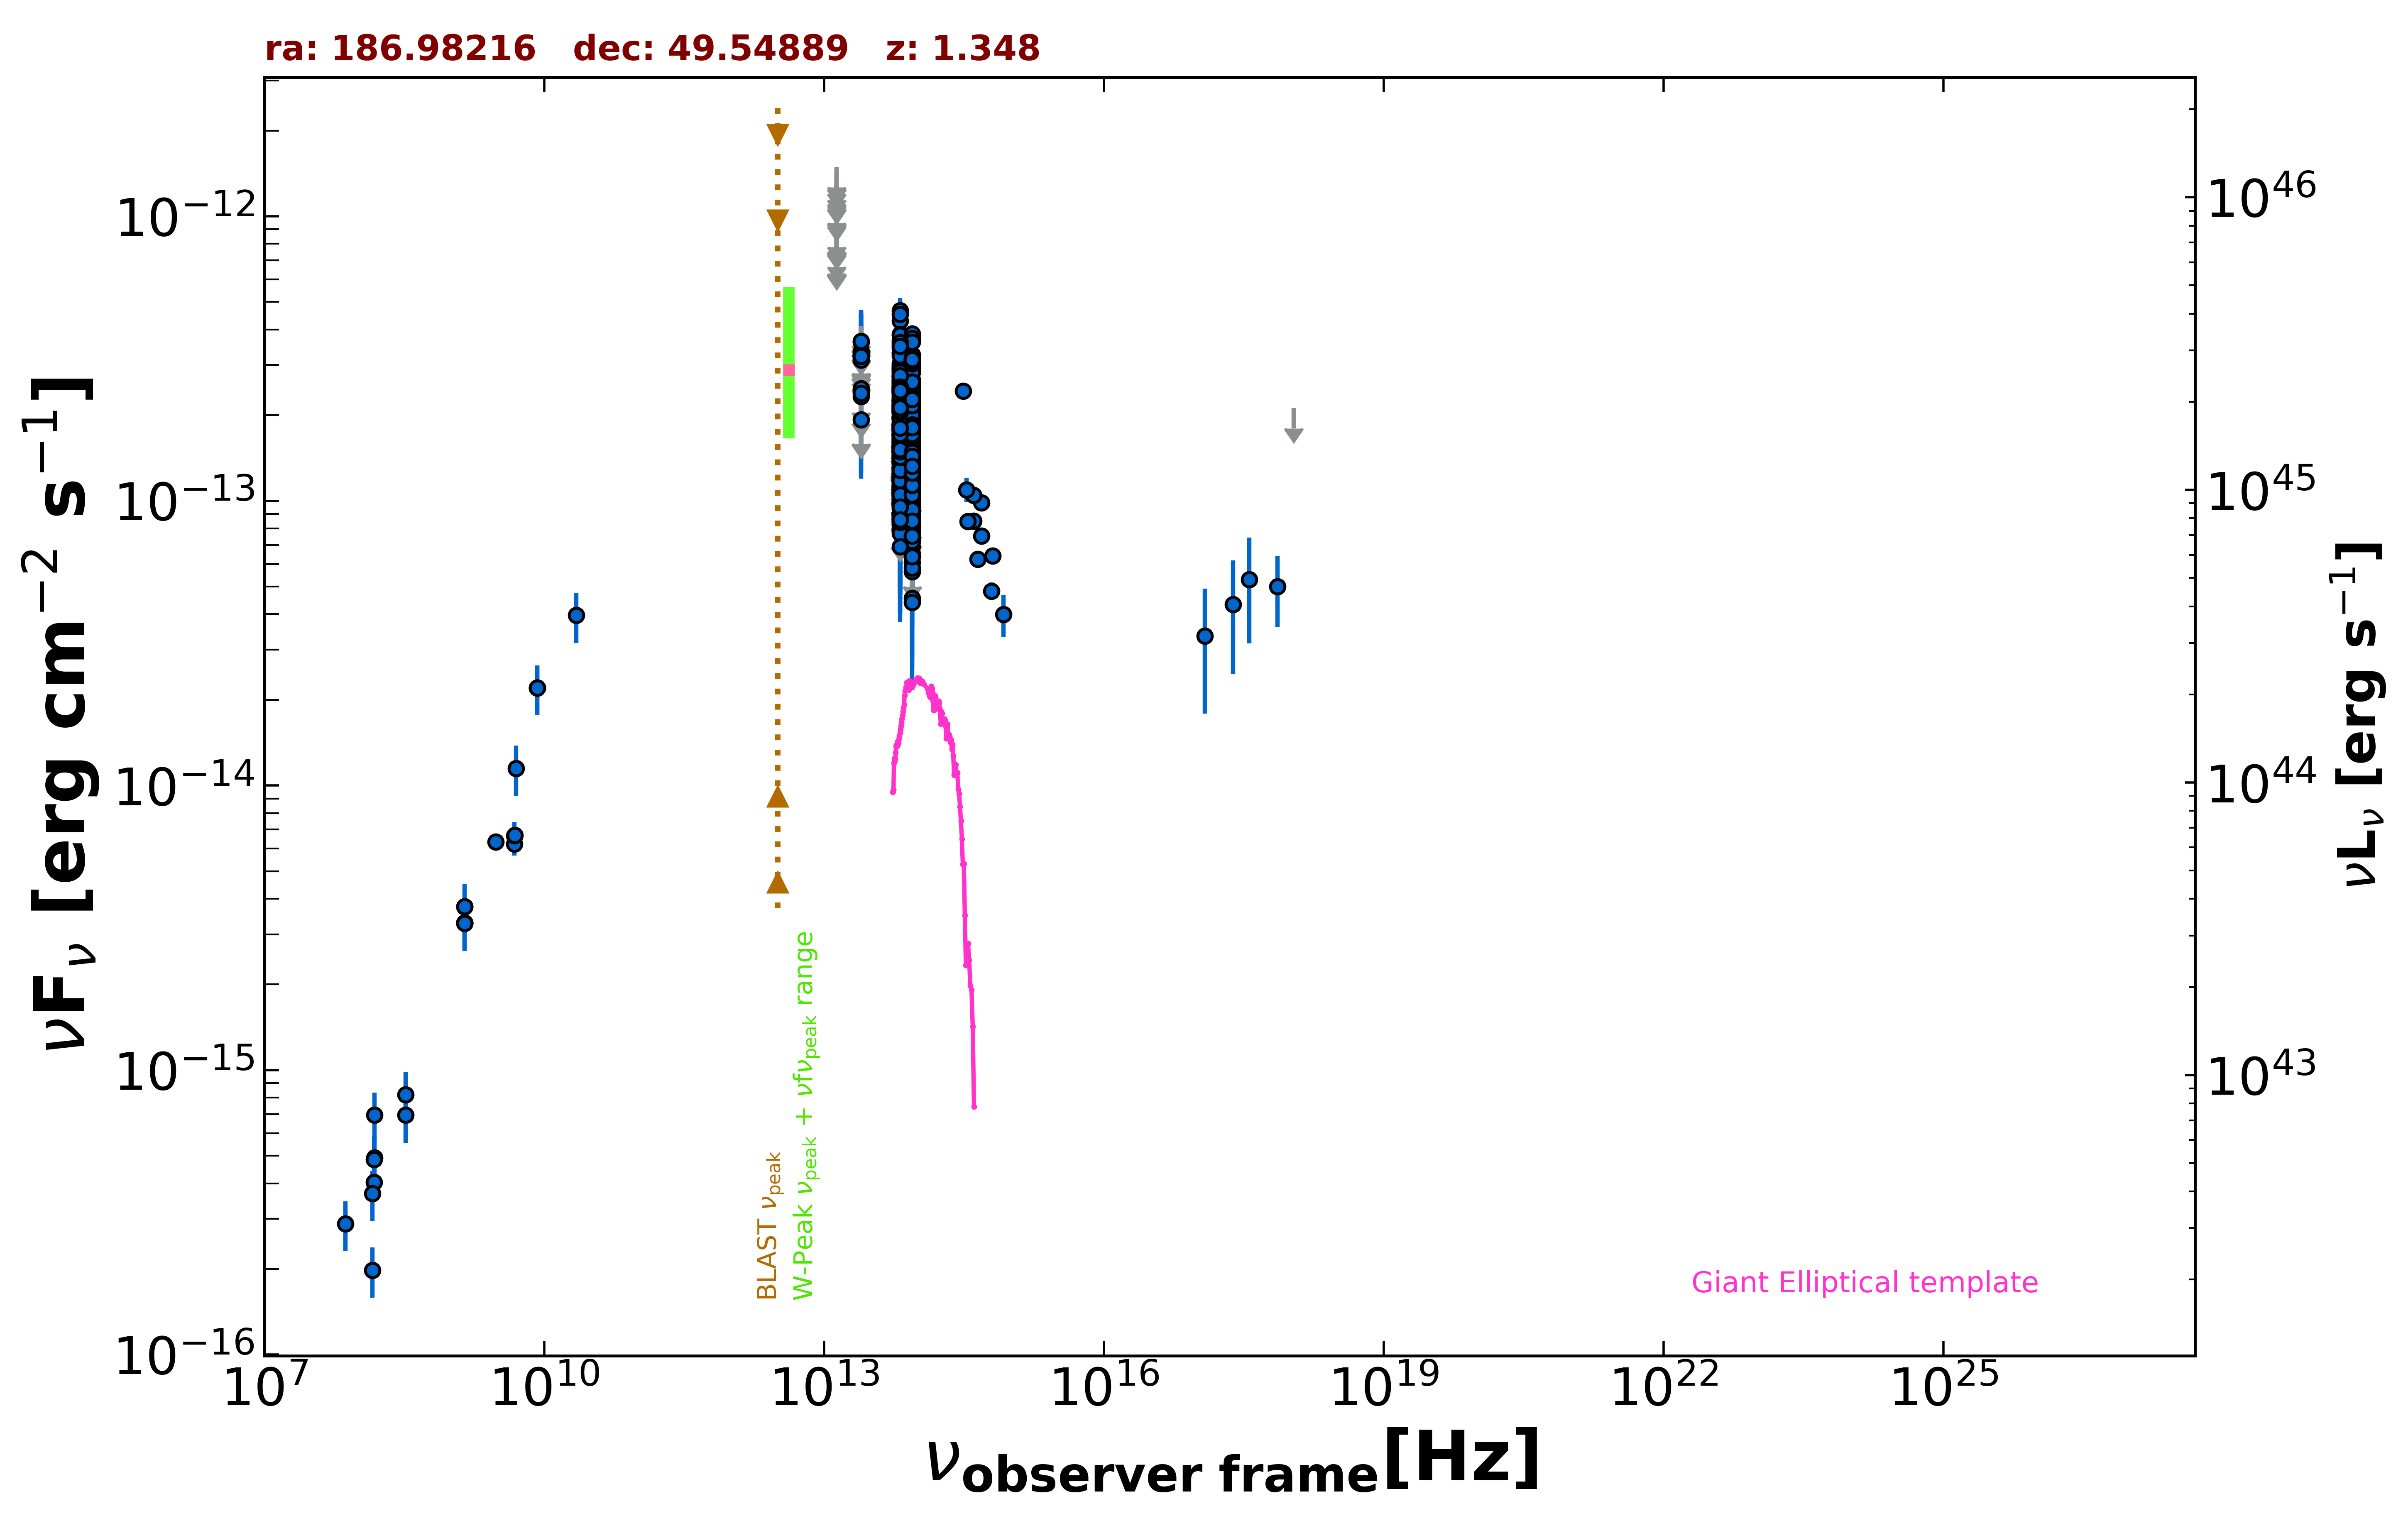

Values plotted in this chart, from the file beside it:
freq., flux, err_flux, MJD_start, MJD_end, flag, catalog, reference
1.400e+09, 3.748e-15, 2.000e-18, 55000, 55000, , FIRST, White et al. 1997  ApJ  475 479
1.400e+09, 3.293e-15, 9.950e-17, 55000, 55000, , NVSS, Condon et al. 1998  AJ  115  1693
3.000e+09, 6.344e-15, 4.500e-17, 55000, 55000, , VLASSQL, Gordon et al. 2021  ApJS  255  30
2.418e+17, 4.323e-14, 1.853e-14, 55252, 55252, , 1OUSX, Giommi et al. in preparation
1.209e+17, 3.350e-14, 1.562e-14, 55252, 55252, , 1OUSX, Giommi et al. in preparation
3.627e+17, 5.296e-14, 2.144e-14, 55252, 55252, , 1OUSX, Giommi et al. in preparation
7.253e+17, 5.000e-14, 1.389e-14, 55252, 55252, , 1OUSX, Giommi et al. in preparation
1.088e+18, 2.116e-13, 0.000e+00, 55252, 55252, UL, 1OUSX, Giommi et al. in preparation
1.440e+08, 1.983e-16, 3.960e-17, 55000, 55000, , LoTSS, Shimwell et al. 2019  A&A  622  A1
1.500e+08, 4.029e-16, 4.050e-17, 55000, 55000, , TGSS150, Intema et al. 2017  A&A  598  A781
8.400e+09, 2.203e-14, 0.000e+00, 55000, 55000, , CRATES, Healey et al. 2007  ApJS  171  61
4.800e+09, 6.240e-15, 5.760e-16, 55000, 55000, , GB6, Gregory et al. 1996  ApJS  103  427
4.800e+09, 6.672e-15, 7.680e-16, 55000, 55000, , GB87, Gregory et al. 1992  VizieR  VIII/14/j20…
4.850e+09, 6.693e-15, 0.000e+00, 55000, 55000, , NORTH20, White and Becker  1992  ApJS  79  331
1.400e+09, 3.276e-15, 0.000e+00, 55000, 55000, , NORTH20, White and Becker  1992  ApJS  79  331
8.817e+13, 1.478e-13, 1.950e-15, 55000, 55000, , UNWISE, Schlafly et al. 2019  ApJS  240  30
6.517e+13, 1.559e-13, 2.950e-15, 55000, 55000, , UNWISE, Schlafly et al. 2019  ApJS  240  30
8.817e+13, 1.730e-13, 6.050e-15, 55000, 55000, , WISE, Wright et al. 2010  AJ  140  1868
6.517e+13, 1.960e-13, 7.950e-15, 55000, 55000, , WISE, Wright et al. 2010  AJ  140  1868
2.498e+13, 1.928e-13, 2.925e-14, 55000, 55000, , WISE, Wright et al. 2010  AJ  140  1868
1.363e+13, 3.203e-13, 1.084e-13, 55000, 55000, , WISE, Wright et al. 2010  AJ  140  1868
8.817e+13, 1.907e-13, 2.290e-14, 57361, 57361, , NEOWISE, Mainzer et al. 2014  ApJ  792  30
6.517e+13, 2.246e-13, 3.865e-14, 57361, 57361, , NEOWISE, Mainzer et al. 2014  ApJ  792  30
8.817e+13, 1.512e-13, 2.390e-14, 57361, 57361, , NEOWISE, Mainzer et al. 2014  ApJ  792  30
6.517e+13, 1.955e-13, 4.410e-14, 57361, 57361, , NEOWISE, Mainzer et al. 2014  ApJ  792  30
8.817e+13, 1.899e-13, 2.385e-14, 57360, 57360, , NEOWISE, Mainzer et al. 2014  ApJ  792  30
6.517e+13, 2.060e-13, 5.100e-14, 57360, 57360, , NEOWISE, Mainzer et al. 2014  ApJ  792  30
8.817e+13, 2.982e-13, 2.360e-14, 57360, 57360, , NEOWISE, Mainzer et al. 2014  ApJ  792  30
6.517e+13, 2.509e-13, 3.220e-14, 57360, 57360, , NEOWISE, Mainzer et al. 2014  ApJ  792  30
8.817e+13, 2.279e-13, 2.250e-14, 57360, 57360, , NEOWISE, Mainzer et al. 2014  ApJ  792  30
6.517e+13, 2.708e-13, 4.310e-14, 57360, 57360, , NEOWISE, Mainzer et al. 2014  ApJ  792  30
8.817e+13, 1.988e-13, 2.240e-14, 57361, 57361, , NEOWISE, Mainzer et al. 2014  ApJ  792  30
6.517e+13, 2.449e-13, 4.605e-14, 57361, 57361, , NEOWISE, Mainzer et al. 2014  ApJ  792  30
8.817e+13, 2.099e-13, 2.755e-14, 57361, 57361, , NEOWISE, Mainzer et al. 2014  ApJ  792  30
6.517e+13, 2.629e-13, 4.725e-14, 57361, 57361, , NEOWISE, Mainzer et al. 2014  ApJ  792  30
8.817e+13, 2.379e-13, 2.525e-14, 57361, 57361, , NEOWISE, Mainzer et al. 2014  ApJ  792  30
6.517e+13, 2.942e-13, 3.340e-14, 57361, 57361, , NEOWISE, Mainzer et al. 2014  ApJ  792  30
8.817e+13, 2.334e-13, 2.370e-14, 57361, 57361, , NEOWISE, Mainzer et al. 2014  ApJ  792  30
6.517e+13, 1.723e-13, 4.260e-14, 57361, 57361, , NEOWISE, Mainzer et al. 2014  ApJ  792  30
8.817e+13, 1.713e-13, 2.165e-14, 57360, 57360, , NEOWISE, Mainzer et al. 2014  ApJ  792  30
6.517e+13, 2.257e-13, 3.445e-14, 57360, 57360, , NEOWISE, Mainzer et al. 2014  ApJ  792  30
8.817e+13, 2.138e-13, 2.190e-14, 57360, 57360, , NEOWISE, Mainzer et al. 2014  ApJ  792  30
6.517e+13, 2.513e-13, 3.765e-14, 57360, 57360, , NEOWISE, Mainzer et al. 2014  ApJ  792  30
8.817e+13, 2.832e-13, 2.795e-14, 57361, 57361, , NEOWISE, Mainzer et al. 2014  ApJ  792  30
6.517e+13, 2.738e-13, 4.870e-14, 57361, 57361, , NEOWISE, Mainzer et al. 2014  ApJ  792  30
8.817e+13, 2.993e-13, 2.620e-14, 57360, 57360, , NEOWISE, Mainzer et al. 2014  ApJ  792  30
6.517e+13, 2.701e-13, 3.490e-14, 57360, 57360, , NEOWISE, Mainzer et al. 2014  ApJ  792  30
8.817e+13, 6.375e-14, 1.894e-14, 58247, 58247, , NEOWISE, Mainzer et al. 2014  ApJ  792  30
6.517e+13, 1.066e-13, 4.294e-14, 58247, 58247, , NEOWISE, Mainzer et al. 2014  ApJ  792  30
8.817e+13, 1.049e-13, 2.014e-14, 58247, 58247, , NEOWISE, Mainzer et al. 2014  ApJ  792  30
6.517e+13, 1.129e-13, 3.507e-14, 58247, 58247, , NEOWISE, Mainzer et al. 2014  ApJ  792  30
8.817e+13, 9.900e-14, 2.263e-14, 58247, 58247, , NEOWISE, Mainzer et al. 2014  ApJ  792  30
6.517e+13, 1.055e-13, 4.030e-14, 58247, 58247, , NEOWISE, Mainzer et al. 2014  ApJ  792  30
8.817e+13, 1.576e-13, 2.215e-14, 58247, 58247, , NEOWISE, Mainzer et al. 2014  ApJ  792  30
6.517e+13, 1.537e-13, 4.760e-14, 58247, 58247, , NEOWISE, Mainzer et al. 2014  ApJ  792  30
8.817e+13, 1.259e-13, 2.025e-14, 57165, 57165, , NEOWISE, Mainzer et al. 2014  ApJ  792  30
6.517e+13, 1.290e-13, 4.834e-14, 57165, 57165, , NEOWISE, Mainzer et al. 2014  ApJ  792  30
8.817e+13, 9.955e-14, 2.123e-14, 57169, 57169, , NEOWISE, Mainzer et al. 2014  ApJ  792  30
6.517e+13, 1.457e-13, 0.000e+00, 57169, 57169, UL, NEOWISE, Mainzer et al. 2014  ApJ  792  30
8.817e+13, 1.147e-13, 2.019e-14, 57165, 57165, , NEOWISE, Mainzer et al. 2014  ApJ  792  30
... 754 more rows
